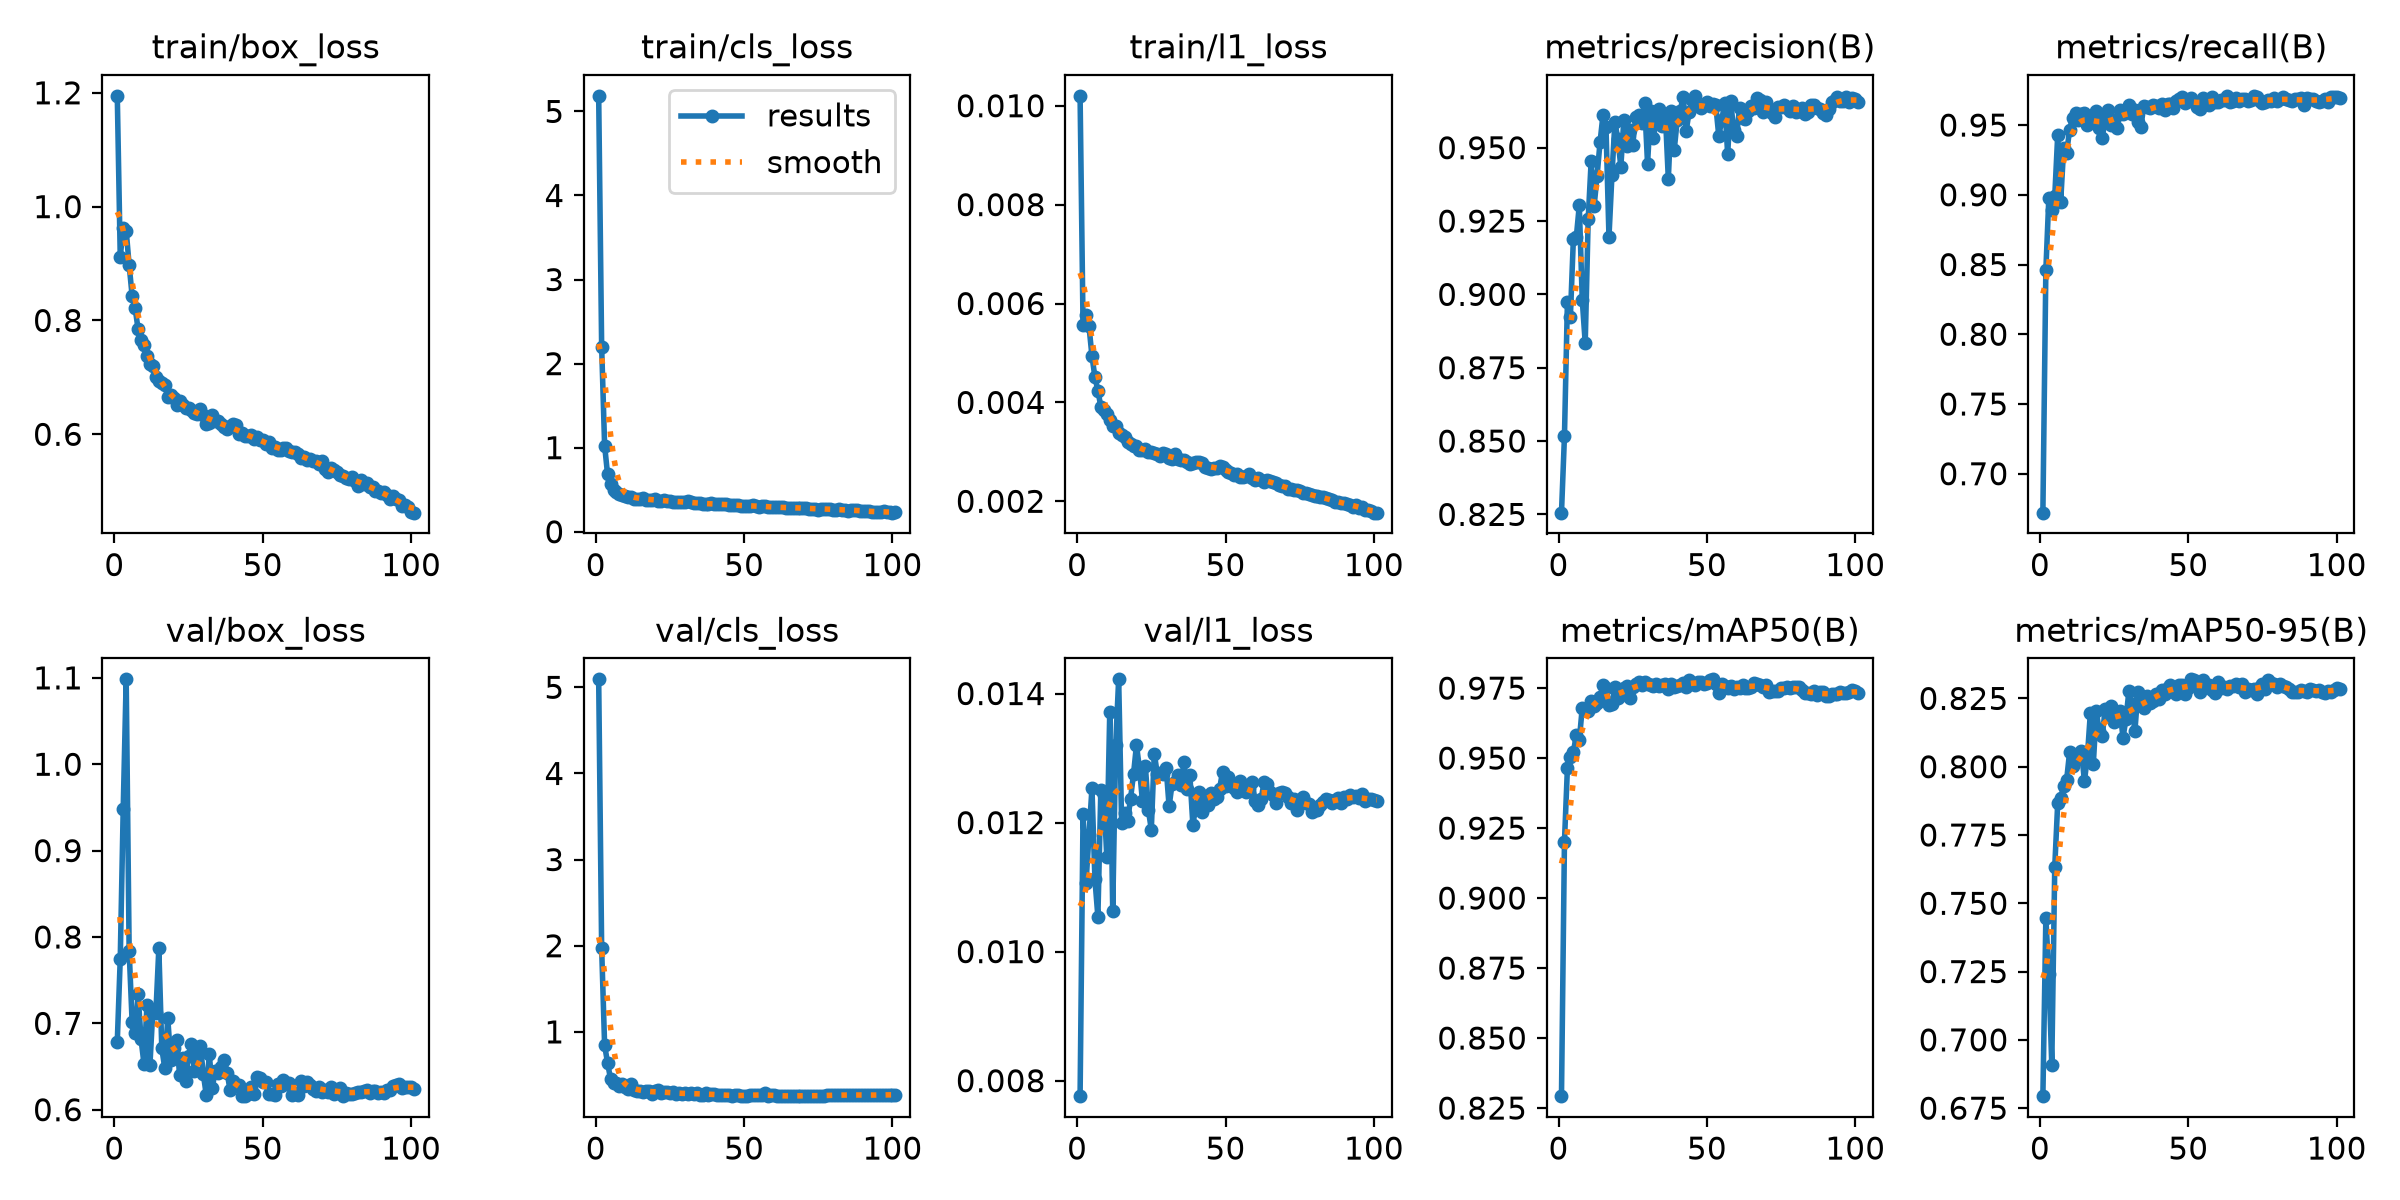

Source data for this figure (header and first rows):
epoch, time, train/box_loss, train/cls_loss, train/l1_loss, metrics/precision(B), metrics/recall(B), metrics/mAP50(B), metrics/mAP50-95(B), val/box_loss, val/cls_loss, val/l1_loss, lr/pg0, lr/pg1, lr/pg2, lr/pg3, lr/pg4, lr/pg5, lr/pg6, lr/pg7
1, 151.4, 1.195, 5.185, 0.0102, 0.8256, 0.6721, 0.8292, 0.6794, 0.6788, 5.093, 0.00776, 0.00998, 0.003327, 0.00998, 0.003327, 0.00998, 0.003327, 0.00998, 0.003327
2, 293.6, 0.912, 2.199, 0.00556, 0.8516, 0.8459, 0.9201, 0.7446, 0.7747, 1.97, 0.01214, 0.01985, 0.006616, 0.01985, 0.006616, 0.01985, 0.006616, 0.01985, 0.006616
3, 431.6, 0.9621, 1.025, 0.00577, 0.8974, 0.8975, 0.9465, 0.7241, 0.9486, 0.8424, 0.01106, 0.02958, 0.009862, 0.02958, 0.009862, 0.02958, 0.009862, 0.02958, 0.009862
4, 500.6, 0.9578, 0.6811, 0.00554, 0.8924, 0.8889, 0.9502, 0.6907, 1.098, 0.6407, 0.01181, 0.02941, 0.009802, 0.02941, 0.009802, 0.02941, 0.009802, 0.02941, 0.009802
5, 568.7, 0.8973, 0.5725, 0.00494, 0.9188, 0.8988, 0.9522, 0.7633, 0.784, 0.4527, 0.01253, 0.02921, 0.009736, 0.02921, 0.009736, 0.02921, 0.009736, 0.02921, 0.009736
6, 636.9, 0.8433, 0.5021, 0.00451, 0.9196, 0.9429, 0.9581, 0.7868, 0.7017, 0.4111, 0.01112, 0.02901, 0.00967, 0.02901, 0.00967, 0.02901, 0.00967, 0.02901, 0.00967
7, 705.2, 0.8224, 0.477, 0.00424, 0.9304, 0.8952, 0.9563, 0.7884, 0.6888, 0.4028, 0.01054, 0.02881, 0.009604, 0.02881, 0.009604, 0.02881, 0.009604, 0.02881, 0.009604
8, 773.4, 0.785, 0.4483, 0.00391, 0.8981, 0.9332, 0.968, 0.7931, 0.734, 0.3776, 0.01251, 0.02861, 0.009538, 0.02861, 0.009538, 0.02861, 0.009538, 0.02861, 0.009538
9, 841.4, 0.7652, 0.4405, 0.00385, 0.8834, 0.93, 0.9675, 0.7951, 0.6817, 0.3927, 0.01242, 0.02842, 0.009472, 0.02842, 0.009472, 0.02842, 0.009472, 0.02842, 0.009472
10, 909.9, 0.7577, 0.4242, 0.00376, 0.9256, 0.9467, 0.9668, 0.8053, 0.6531, 0.3655, 0.01147, 0.02822, 0.009406, 0.02822, 0.009406, 0.02822, 0.009406, 0.02822, 0.009406
11, 977.8, 0.7378, 0.4161, 0.00364, 0.9454, 0.9552, 0.9706, 0.8002, 0.7212, 0.3329, 0.01372, 0.02802, 0.00934, 0.02802, 0.00934, 0.02802, 0.00934, 0.02802, 0.00934
12, 1046, 0.7229, 0.4186, 0.00353, 0.9301, 0.9588, 0.9685, 0.8044, 0.6521, 0.3907, 0.01063, 0.02782, 0.009274, 0.02782, 0.009274, 0.02782, 0.009274, 0.02782, 0.009274
13, 1114, 0.7202, 0.3949, 0.00352, 0.9405, 0.9537, 0.9697, 0.8027, 0.7159, 0.3299, 0.01321, 0.02762, 0.009208, 0.02762, 0.009208, 0.02762, 0.009208, 0.02762, 0.009208
14, 1182, 0.7011, 0.3915, 0.00338, 0.9519, 0.9579, 0.9719, 0.8058, 0.7117, 0.3115, 0.01422, 0.02743, 0.009142, 0.02743, 0.009142, 0.02743, 0.009142, 0.02743, 0.009142
15, 1250, 0.6932, 0.3946, 0.00334, 0.9613, 0.9589, 0.9759, 0.7946, 0.7867, 0.3176, 0.01199, 0.02723, 0.009076, 0.02723, 0.009076, 0.02723, 0.009076, 0.02723, 0.009076
16, 1318, 0.6906, 0.3999, 0.0033, 0.9569, 0.9501, 0.9751, 0.8038, 0.671, 0.3001, 0.01215, 0.02703, 0.00901, 0.02703, 0.00901, 0.02703, 0.00901, 0.02703, 0.00901
17, 1386, 0.6859, 0.3815, 0.0032, 0.9196, 0.9518, 0.9689, 0.8197, 0.6482, 0.3124, 0.01202, 0.02683, 0.008944, 0.02683, 0.008944, 0.02683, 0.008944, 0.02683, 0.008944
18, 1454, 0.6662, 0.3827, 0.00315, 0.9406, 0.9539, 0.9692, 0.8011, 0.7063, 0.3146, 0.01237, 0.02663, 0.008878, 0.02663, 0.008878, 0.02663, 0.008878, 0.02663, 0.008878
19, 1523, 0.6683, 0.3765, 0.00311, 0.9587, 0.9601, 0.9754, 0.8203, 0.6579, 0.2805, 0.01275, 0.02644, 0.008812, 0.02644, 0.008812, 0.02644, 0.008812, 0.02644, 0.008812
20, 1591, 0.6638, 0.3866, 0.00311, 0.9529, 0.9478, 0.9714, 0.8129, 0.6711, 0.3118, 0.0132, 0.02624, 0.008746, 0.02624, 0.008746, 0.02624, 0.008746, 0.02624, 0.008746
21, 1659, 0.651, 0.3712, 0.00304, 0.9435, 0.9407, 0.9725, 0.8114, 0.681, 0.3212, 0.01284, 0.02604, 0.00868, 0.02604, 0.00868, 0.02604, 0.00868, 0.02604, 0.00868
22, 1727, 0.6594, 0.3675, 0.00303, 0.9594, 0.9544, 0.9751, 0.8211, 0.6402, 0.2905, 0.01234, 0.02584, 0.008614, 0.02584, 0.008614, 0.02584, 0.008614, 0.02584, 0.008614
23, 1795, 0.6517, 0.3745, 0.00306, 0.9507, 0.9607, 0.9756, 0.819, 0.6602, 0.2974, 0.01288, 0.02564, 0.008548, 0.02564, 0.008548, 0.02564, 0.008548, 0.02564, 0.008548
24, 1863, 0.6457, 0.3713, 0.003, 0.9562, 0.9499, 0.9716, 0.8221, 0.6334, 0.3017, 0.0122, 0.02545, 0.008482, 0.02545, 0.008482, 0.02545, 0.008482, 0.02545, 0.008482
25, 1931, 0.647, 0.3599, 0.00299, 0.9509, 0.9535, 0.9755, 0.8162, 0.6622, 0.2958, 0.01189, 0.02525, 0.008416, 0.02525, 0.008416, 0.02525, 0.008416, 0.02525, 0.008416
26, 1999, 0.6428, 0.358, 0.00297, 0.9603, 0.9476, 0.9765, 0.8189, 0.676, 0.3036, 0.01307, 0.02505, 0.00835, 0.02505, 0.00835, 0.02505, 0.00835, 0.02505, 0.00835
27, 2067, 0.6367, 0.3597, 0.00295, 0.9613, 0.9605, 0.9772, 0.8203, 0.6449, 0.2804, 0.01276, 0.02485, 0.008284, 0.02485, 0.008284, 0.02485, 0.008284, 0.02485, 0.008284
28, 2135, 0.635, 0.3586, 0.00292, 0.9585, 0.9576, 0.9762, 0.8107, 0.6657, 0.2897, 0.01277, 0.02465, 0.008218, 0.02465, 0.008218, 0.02465, 0.008218, 0.02465, 0.008218
29, 2203, 0.6439, 0.3504, 0.00298, 0.9654, 0.9606, 0.977, 0.8175, 0.674, 0.2772, 0.01276, 0.02446, 0.008152, 0.02446, 0.008152, 0.02446, 0.008152, 0.02446, 0.008152
30, 2271, 0.6337, 0.3545, 0.00295, 0.9446, 0.9644, 0.9765, 0.8279, 0.641, 0.2853, 0.01285, 0.02426, 0.008086, 0.02426, 0.008086, 0.02426, 0.008086, 0.02426, 0.008086
31, 2340, 0.6188, 0.3631, 0.00287, 0.9626, 0.9579, 0.9762, 0.8229, 0.6166, 0.2832, 0.01225, 0.02406, 0.00802, 0.02406, 0.00802, 0.02406, 0.00802, 0.02406, 0.00802
32, 2407, 0.6205, 0.3495, 0.00286, 0.9532, 0.9611, 0.9757, 0.8129, 0.6643, 0.296, 0.0126, 0.02386, 0.007954, 0.02386, 0.007954, 0.02386, 0.007954, 0.02386, 0.007954
33, 2476, 0.6339, 0.3397, 0.00295, 0.9605, 0.9522, 0.9763, 0.8274, 0.6248, 0.2752, 0.01263, 0.02366, 0.007888, 0.02366, 0.007888, 0.02366, 0.007888, 0.02366, 0.007888
34, 2544, 0.6232, 0.3446, 0.00285, 0.9633, 0.9489, 0.9759, 0.8232, 0.6451, 0.2907, 0.01274, 0.02347, 0.007822, 0.02347, 0.007822, 0.02347, 0.007822, 0.02347, 0.007822
35, 2612, 0.6225, 0.3362, 0.00283, 0.9575, 0.9634, 0.976, 0.8215, 0.643, 0.2722, 0.01259, 0.02327, 0.007756, 0.02327, 0.007756, 0.02327, 0.007756, 0.02327, 0.007756
36, 2680, 0.6173, 0.3338, 0.00283, 0.9616, 0.9632, 0.9763, 0.8258, 0.6498, 0.2702, 0.01294, 0.02307, 0.00769, 0.02307, 0.00769, 0.02307, 0.00769, 0.02307, 0.00769
37, 2748, 0.6126, 0.3337, 0.0028, 0.9393, 0.962, 0.9748, 0.8235, 0.6575, 0.2924, 0.01252, 0.02287, 0.007624, 0.02287, 0.007624, 0.02287, 0.007624, 0.02287, 0.007624
38, 2816, 0.61, 0.333, 0.00275, 0.9624, 0.9645, 0.9766, 0.824, 0.643, 0.2725, 0.01273, 0.02267, 0.007558, 0.02267, 0.007558, 0.02267, 0.007558, 0.02267, 0.007558
39, 2885, 0.6138, 0.3364, 0.00277, 0.9493, 0.9637, 0.9755, 0.8265, 0.6229, 0.2791, 0.01197, 0.02248, 0.007492, 0.02248, 0.007492, 0.02248, 0.007492, 0.02248, 0.007492
40, 2953, 0.6186, 0.3301, 0.0028, 0.9594, 0.9626, 0.9757, 0.8248, 0.6336, 0.2744, 0.01224, 0.02228, 0.007426, 0.02228, 0.007426, 0.02228, 0.007426, 0.02228, 0.007426
41, 3021, 0.6155, 0.3246, 0.00279, 0.9626, 0.9654, 0.9761, 0.828, 0.6279, 0.2726, 0.01247, 0.02208, 0.00736, 0.02208, 0.00736, 0.02208, 0.00736, 0.02208, 0.00736
42, 3089, 0.6008, 0.3279, 0.00277, 0.9674, 0.9607, 0.9768, 0.8267, 0.6281, 0.265, 0.01216, 0.02188, 0.007294, 0.02188, 0.007294, 0.02188, 0.007294, 0.02188, 0.007294
43, 3157, 0.6019, 0.3244, 0.0027, 0.9556, 0.9651, 0.9755, 0.829, 0.616, 0.267, 0.01241, 0.02168, 0.007228, 0.02168, 0.007228, 0.02168, 0.007228, 0.02168, 0.007228
44, 3225, 0.5966, 0.3272, 0.00268, 0.9621, 0.9649, 0.9778, 0.83, 0.6157, 0.2629, 0.01227, 0.02149, 0.007162, 0.02149, 0.007162, 0.02149, 0.007162, 0.02149, 0.007162
45, 3293, 0.5964, 0.3194, 0.00266, 0.9662, 0.9622, 0.977, 0.8286, 0.6186, 0.2631, 0.01246, 0.02129, 0.007096, 0.02129, 0.007096, 0.02129, 0.007096, 0.02129, 0.007096
46, 3361, 0.5992, 0.3164, 0.00268, 0.9677, 0.9673, 0.9762, 0.8268, 0.6266, 0.2598, 0.01236, 0.02109, 0.00703, 0.02109, 0.00703, 0.02109, 0.00703, 0.02109, 0.00703
47, 3430, 0.5915, 0.3202, 0.00267, 0.9643, 0.9686, 0.9773, 0.8301, 0.6178, 0.2626, 0.0124, 0.02089, 0.006964, 0.02089, 0.006964, 0.02089, 0.006964, 0.02089, 0.006964
48, 3498, 0.5961, 0.3138, 0.00271, 0.9637, 0.9702, 0.9771, 0.8299, 0.6374, 0.262, 0.01252, 0.02069, 0.006898, 0.02069, 0.006898, 0.02069, 0.006898, 0.02069, 0.006898
49, 3566, 0.5892, 0.3108, 0.00269, 0.9646, 0.9655, 0.9766, 0.8265, 0.6368, 0.258, 0.01279, 0.0205, 0.006832, 0.0205, 0.006832, 0.0205, 0.006832, 0.0205, 0.006832
50, 3634, 0.5908, 0.3062, 0.00263, 0.9655, 0.9672, 0.977, 0.8287, 0.6318, 0.2582, 0.01256, 0.0203, 0.006766, 0.0203, 0.006766, 0.0203, 0.006766, 0.0203, 0.006766
51, 3702, 0.5829, 0.3094, 0.0026, 0.9643, 0.9692, 0.9779, 0.832, 0.6318, 0.2571, 0.0127, 0.0201, 0.0067, 0.0201, 0.0067, 0.0201, 0.0067, 0.0201, 0.0067
52, 3770, 0.5863, 0.304, 0.00258, 0.965, 0.9667, 0.9781, 0.8318, 0.6185, 0.2636, 0.01259, 0.0199, 0.006634, 0.0199, 0.006634, 0.0199, 0.006634, 0.0199, 0.006634
53, 3838, 0.5753, 0.3129, 0.00254, 0.9644, 0.9627, 0.9765, 0.8296, 0.6185, 0.2673, 0.01253, 0.0197, 0.006568, 0.0197, 0.006568, 0.0197, 0.006568, 0.0197, 0.006568
54, 3907, 0.5779, 0.3082, 0.00256, 0.954, 0.9618, 0.9732, 0.8273, 0.6165, 0.2731, 0.01247, 0.01951, 0.006502, 0.01951, 0.006502, 0.01951, 0.006502, 0.01951, 0.006502
55, 3975, 0.5727, 0.2975, 0.00249, 0.9594, 0.9695, 0.9764, 0.8319, 0.6294, 0.2654, 0.01265, 0.01931, 0.006436, 0.01931, 0.006436, 0.01931, 0.006436, 0.01931, 0.006436
56, 4043, 0.5728, 0.3046, 0.0025, 0.9653, 0.9669, 0.9758, 0.8299, 0.6277, 0.2729, 0.01259, 0.01911, 0.00637, 0.01911, 0.00637, 0.01911, 0.00637, 0.01911, 0.00637
57, 4112, 0.5756, 0.3071, 0.00252, 0.9477, 0.9646, 0.9751, 0.8298, 0.6343, 0.2849, 0.01248, 0.01891, 0.006304, 0.01891, 0.006304, 0.01891, 0.006304, 0.01891, 0.006304
58, 4180, 0.5753, 0.2935, 0.00255, 0.966, 0.9699, 0.9757, 0.8279, 0.6303, 0.2544, 0.01254, 0.01871, 0.006238, 0.01871, 0.006238, 0.01871, 0.006238, 0.01871, 0.006238
59, 4248, 0.5715, 0.2954, 0.00247, 0.956, 0.9666, 0.9745, 0.827, 0.6306, 0.2654, 0.01263, 0.01852, 0.006172, 0.01852, 0.006172, 0.01852, 0.006172, 0.01852, 0.006172
60, 4317, 0.5694, 0.2912, 0.00244, 0.9541, 0.9669, 0.9756, 0.8309, 0.6168, 0.2617, 0.01233, 0.01832, 0.006106, 0.01832, 0.006106, 0.01832, 0.006106, 0.01832, 0.006106
... 41 more rows
